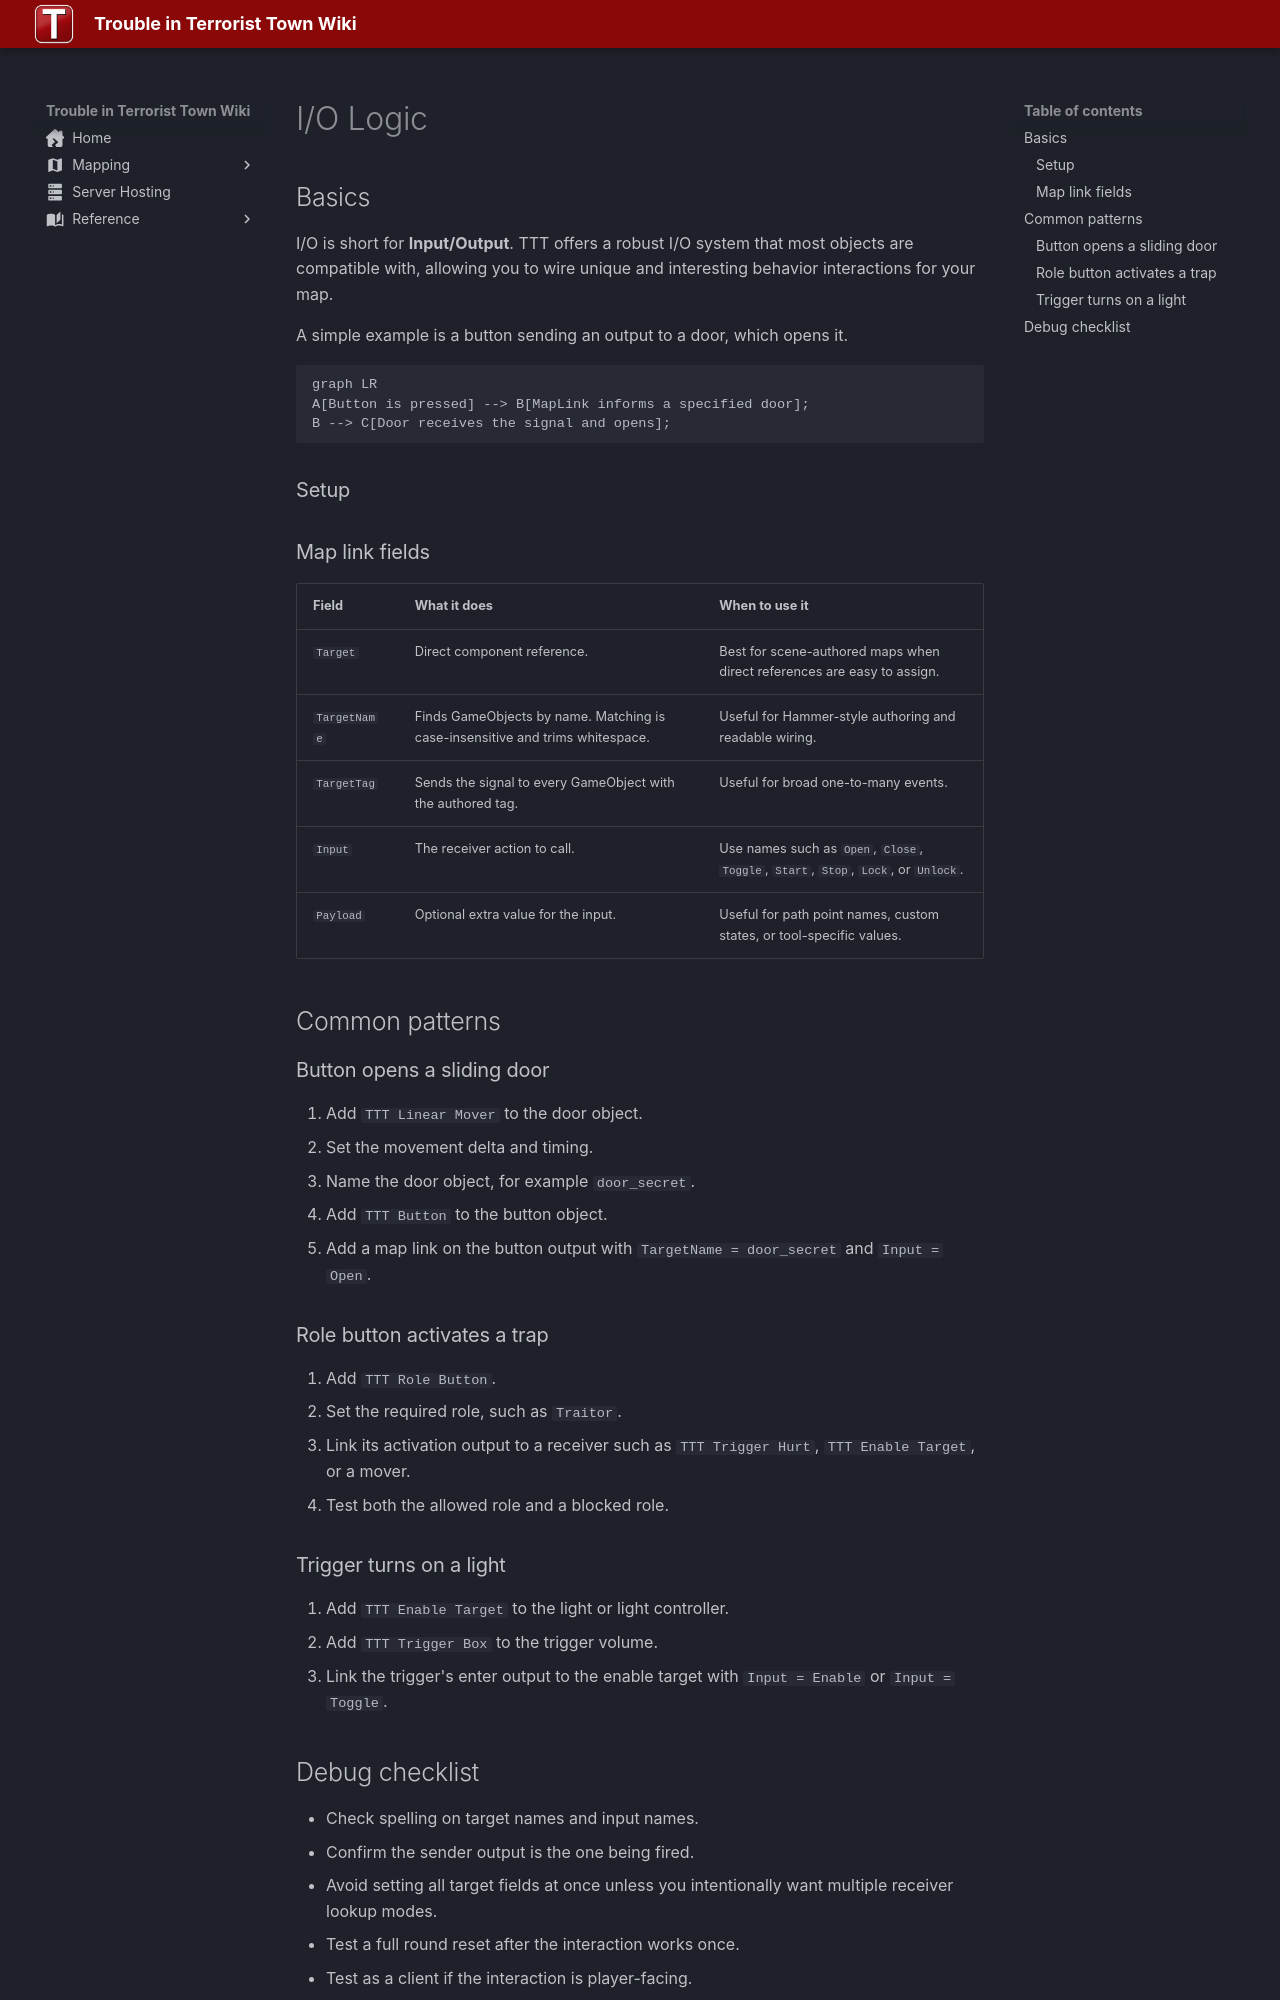

repository: Three-Thieves/ttt-wiki · page: mapping/interactive-logic/index.html · generator: mkdocs

---
title: I/O Logic
icon: material/source-branch
---

# I/O Logic

## Basics

I/O is short for **Input/Output**. TTT offers a robust I/O system that most objects are compatible with, allowing you to wire unique and interesting behavior interactions for your map. 

A simple example is a button sending an output to a door, which opens it.

```mermaid
graph LR
A[Button is pressed] --> B[MapLink informs a specified door];
B --> C[Door receives the signal and opens];
```

### Setup

### Map link fields

| Field | What it does | When to use it |
| --- | --- | --- |
| `Target` | Direct component reference. | Best for scene-authored maps when direct references are easy to assign. |
| `TargetName` | Finds GameObjects by name. Matching is case-insensitive and trims whitespace. | Useful for Hammer-style authoring and readable wiring. |
| `TargetTag` | Sends the signal to every GameObject with the authored tag. | Useful for broad one-to-many events. |
| `Input` | The receiver action to call. | Use names such as `Open`, `Close`, `Toggle`, `Start`, `Stop`, `Lock`, or `Unlock`. |
| `Payload` | Optional extra value for the input. | Useful for path point names, custom states, or tool-specific values. |

## Common patterns

### Button opens a sliding door

1. Add `TTT Linear Mover` to the door object.
2. Set the movement delta and timing.
3. Name the door object, for example `door_secret`.
4. Add `TTT Button` to the button object.
5. Add a map link on the button output with `TargetName = door_secret` and `Input = Open`.

### Role button activates a trap

1. Add `TTT Role Button`.
2. Set the required role, such as `Traitor`.
3. Link its activation output to a receiver such as `TTT Trigger Hurt`, `TTT Enable Target`, or a mover.
4. Test both the allowed role and a blocked role.

### Trigger turns on a light

1. Add `TTT Enable Target` to the light or light controller.
2. Add `TTT Trigger Box` to the trigger volume.
3. Link the trigger's enter output to the enable target with `Input = Enable` or `Input = Toggle`.
